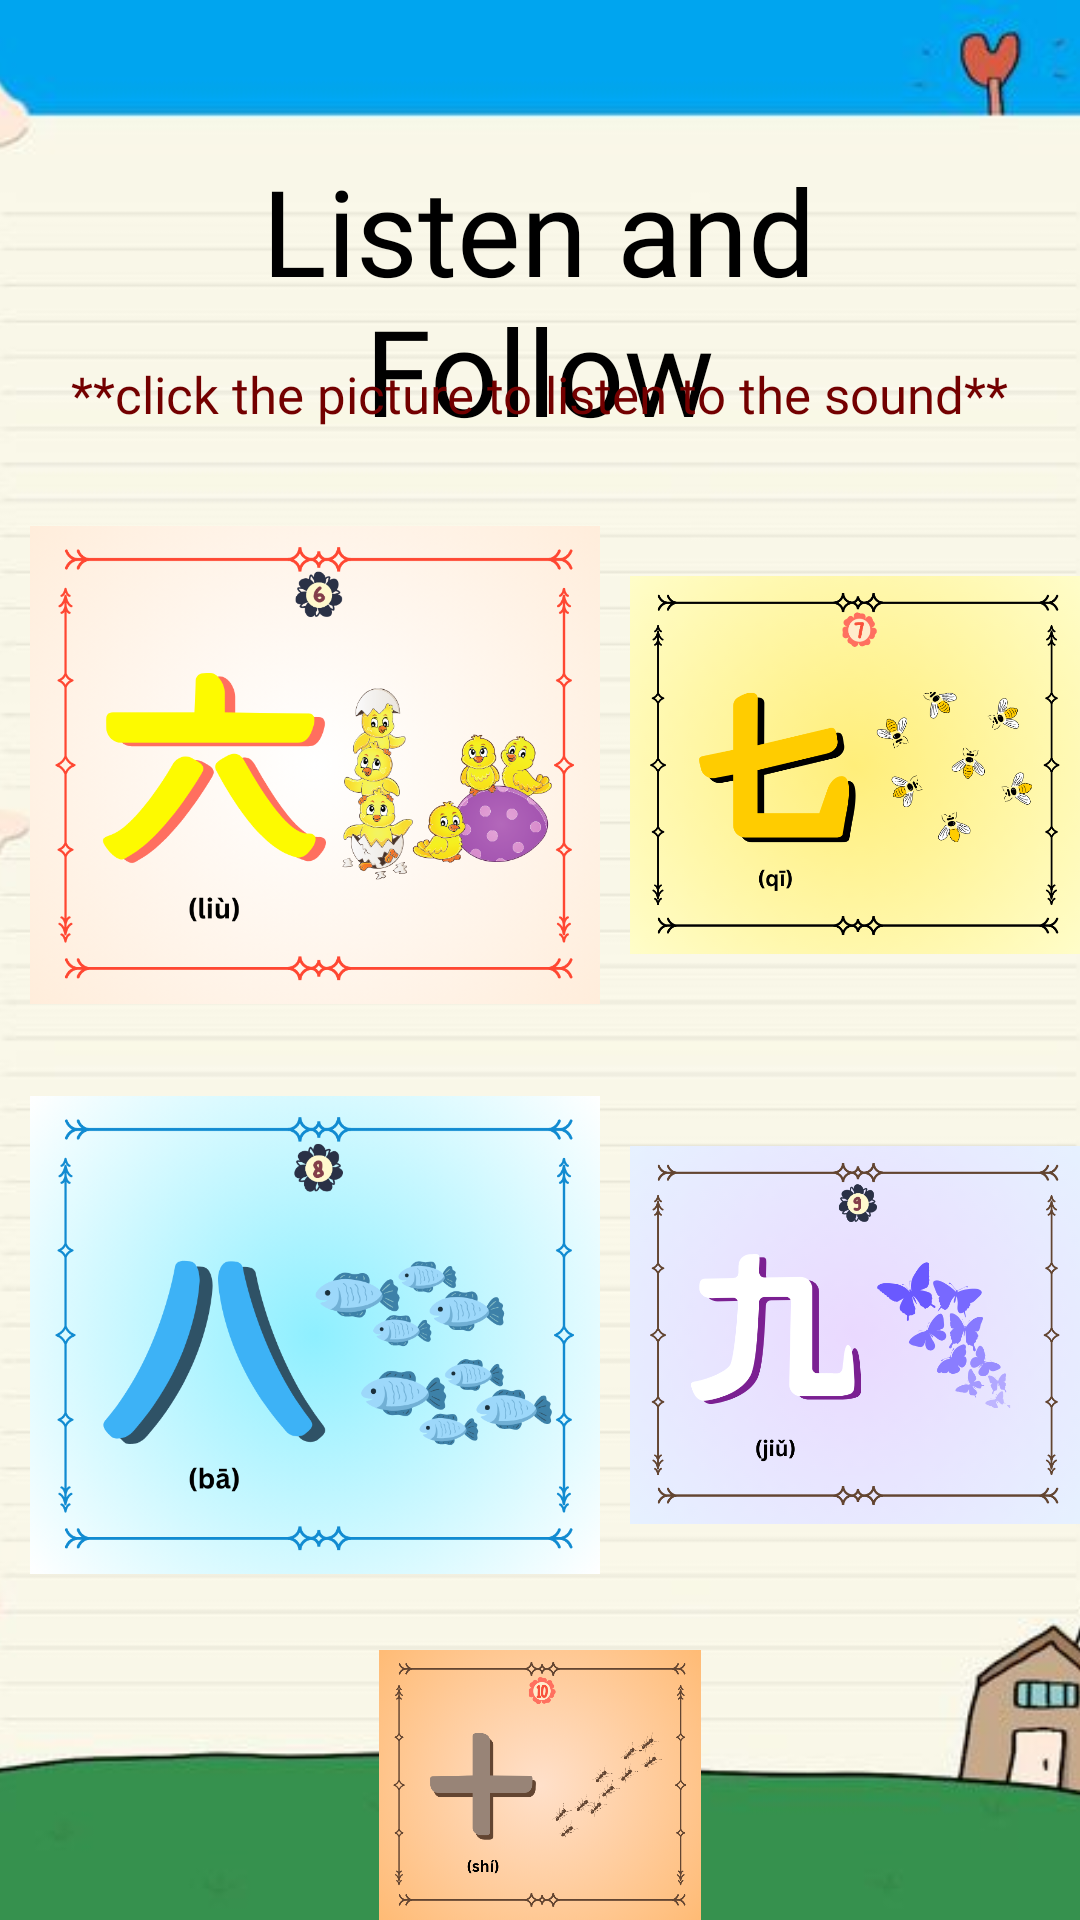

Here is an Android app screen rendered from its layout file. Give the layout XML and the strings, colors and styles it references.
<!-- AndroidManifest.xml: application theme Theme.FunKiddoQuizzes -->
<!-- res/layout/activity_main8.xml -->
<?xml version="1.0" encoding="utf-8"?>
<RelativeLayout
    xmlns:android="http://schemas.android.com/apk/res/android"
    xmlns:app="http://schemas.android.com/apk/res-auto"
    xmlns:tools="http://schemas.android.com/tools"
    android:layout_width="match_parent"
    android:layout_height="match_parent"
    tools:context=".MainActivity8">

    <ImageView
        android:layout_width="match_parent"
        android:layout_height="match_parent"
        android:src="@drawable/bg8"
        android:scaleType="centerCrop"
        />

    <TextView
        android:id="@+id/textView6"
        android:layout_width="283dp"
        android:layout_height="wrap_content"
        android:layout_centerHorizontal="true"
        android:layout_marginTop="50dp"
        android:fontFamily="@font/bangers"
        android:text="Listen and Follow"
        android:textAlignment="center"
        android:textSize="40sp"
        android:textColor="#000000"/>

    <TextView
        android:id="@+id/textView7"
        android:layout_width="341dp"
        android:layout_height="wrap_content"
        android:layout_centerHorizontal="true"
        android:layout_marginTop="120dp"
        android:fontFamily="@font/alatsi"
        android:text="**click the picture to listen to the sound**"
        android:textAlignment="center"
        android:textSize="17sp"
        android:textColor="#730000"/>

    <ImageView
        android:id="@+id/imageView8"
        android:layout_width="190dp"
        android:layout_height="170dp"
        android:layout_marginLeft="10dp"
        android:layout_marginTop="170dp"
        app:srcCompat="@drawable/six" />

    <ImageView
        android:id="@+id/imageView9"
        android:layout_width="190dp"
        android:layout_height="170dp"
        android:layout_marginLeft="10dp"
        android:layout_marginTop="360dp"
        app:srcCompat="@drawable/eight" />

    <ImageView
        android:id="@+id/imageView10"
        android:layout_width="190dp"
        android:layout_height="170dp"
        android:layout_centerHorizontal="true"
        android:layout_marginTop="550dp"
        app:srcCompat="@drawable/ten" />

    <ImageView
        android:id="@+id/imageView11"
        android:layout_width="190dp"
        android:layout_height="170dp"
        android:layout_marginLeft="210dp"
        android:layout_marginTop="170dp"
        app:srcCompat="@drawable/seven" />

    <ImageView
        android:id="@+id/imageView12"
        android:layout_width="190dp"
        android:layout_height="170dp"
        android:layout_marginLeft="210dp"
        android:layout_marginTop="360dp"
        app:srcCompat="@drawable/nine" />

    <Button
        android:id="@+id/button3"
        android:layout_width="wrap_content"
        android:layout_height="wrap_content"
        android:layout_centerHorizontal="true"
        android:layout_marginTop="760dp"
        android:text="Next"
        android:textSize="20sp"
        android:backgroundTint="#E91E63"
        android:onClick="nextNe"
        />


</RelativeLayout>
<!-- resources referenced by this layout -->
<resources>
  <!-- drawable bg8: jpg bitmap (drawable, 28161 bytes) -->
  <!-- drawable eight: png bitmap (drawable, 317091 bytes) -->
  <!-- drawable nine: png bitmap (drawable, 243054 bytes) -->
  <!-- drawable seven: png bitmap (drawable, 301030 bytes) -->
  <!-- drawable six: png bitmap (drawable, 280486 bytes) -->
  <!-- drawable ten: png bitmap (drawable, 300616 bytes) -->
  <style name="Theme.FunKiddoQuizzes" parent="Base.Theme.FunKiddoQuizzes" />
  <style name="Base.Theme.FunKiddoQuizzes" parent="Theme.Material3.DayNight.NoActionBar">
          
          
      </style>
</resources>
